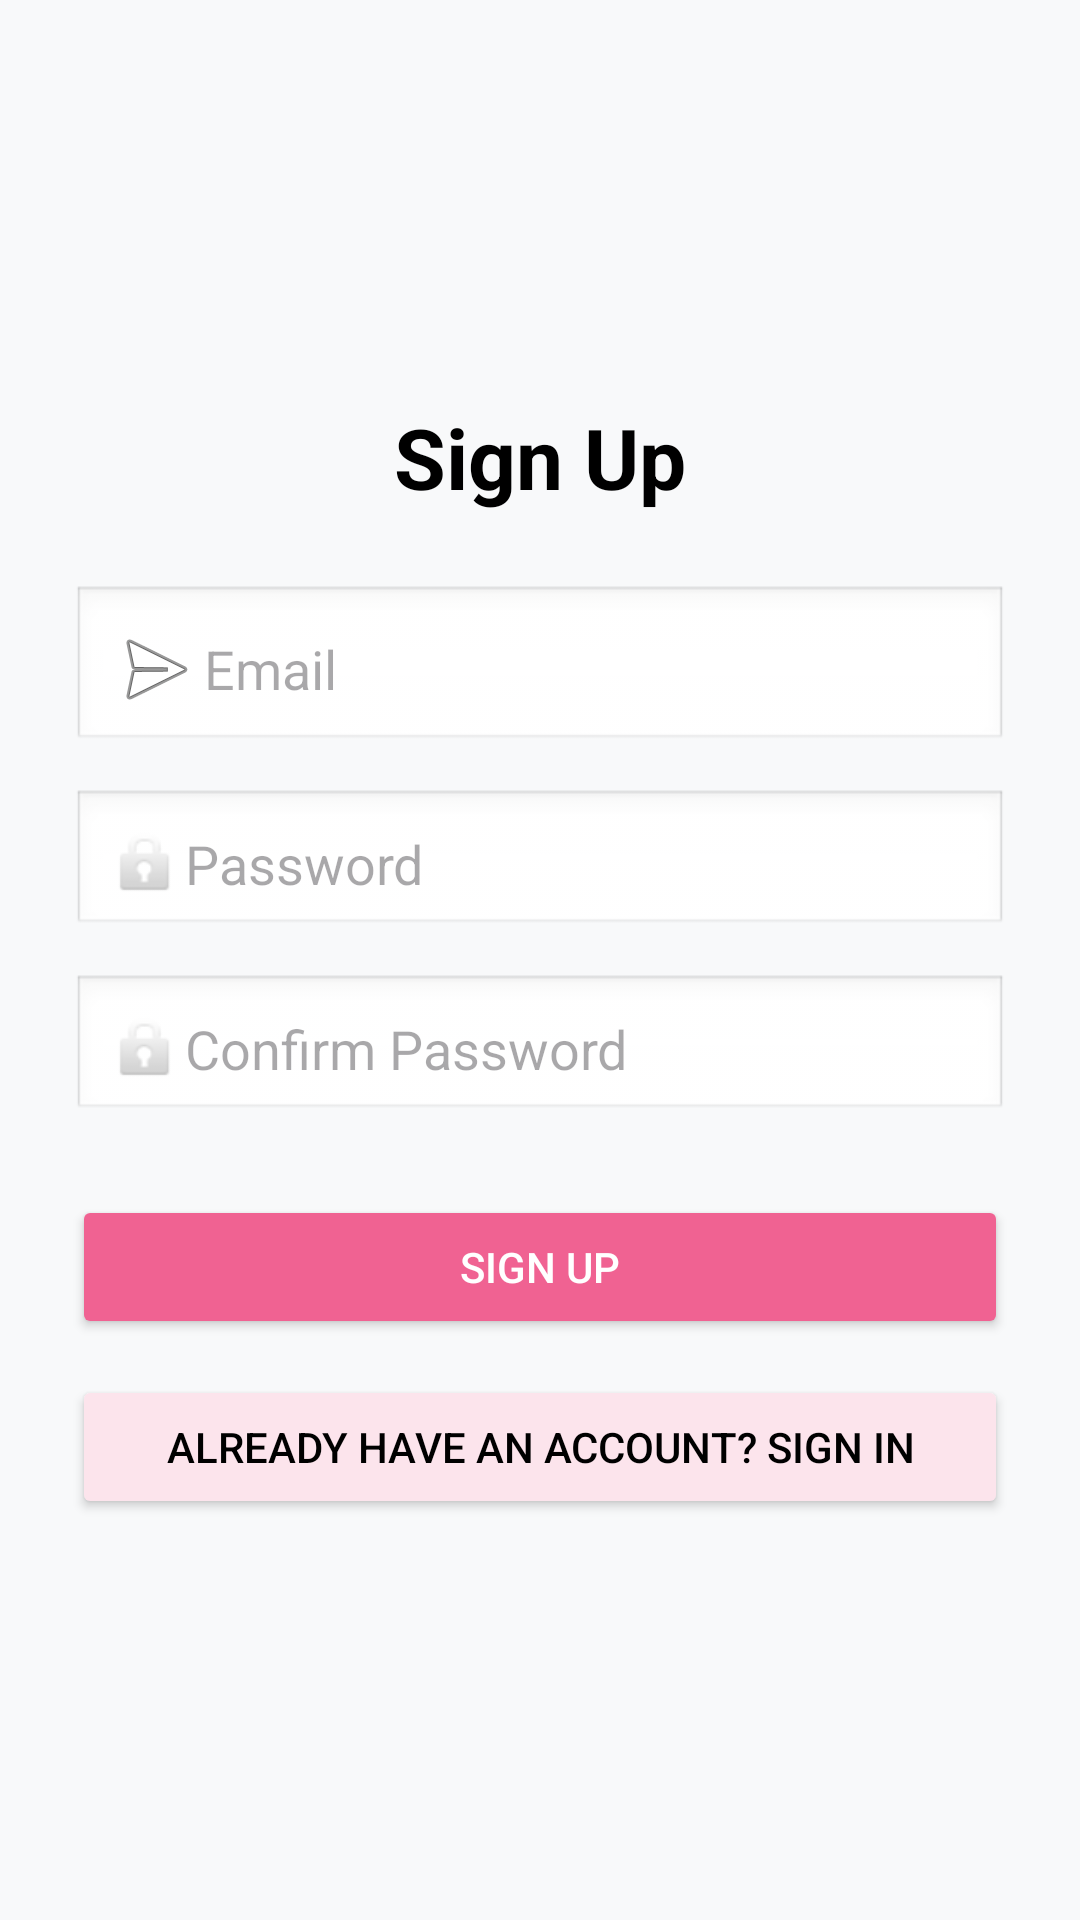

Reconstruct the res/layout file that produces this screen, plus the resources it refers to.
<!-- AndroidManifest.xml: application theme Theme.EmotionDiaryApp -->
<!-- res/layout/activity_sign_up.xml -->
<?xml version="1.0" encoding="utf-8"?>
<LinearLayout xmlns:android="http://schemas.android.com/apk/res/android"
    android:layout_width="match_parent"
    android:layout_height="match_parent"
    android:padding="24dp"
    android:orientation="vertical"
    android:gravity="center"
    android:background="#F8F9FA">

    <TextView
        android:text="Sign Up"
        android:textSize="28sp"
        android:textStyle="bold"
        android:textColor="#000000"
        android:layout_marginBottom="24dp"
        android:gravity="center"
        android:layout_width="match_parent"
        android:layout_height="wrap_content" />

    <EditText
        android:id="@+id/etEmail"
        android:hint="Email"
        android:inputType="textEmailAddress"
        android:layout_width="match_parent"
        android:layout_height="wrap_content"
        android:drawableStart="@android:drawable/ic_menu_send"
        android:padding="12dp"
        android:background="@android:drawable/edit_text"
        android:layout_marginBottom="12dp"/>

    <EditText
        android:id="@+id/etPassword"
        android:hint="Password"
        android:inputType="textPassword"
        android:layout_width="match_parent"
        android:layout_height="wrap_content"
        android:drawableStart="@android:drawable/ic_lock_idle_lock"
        android:padding="12dp"
        android:background="@android:drawable/edit_text"
        android:layout_marginBottom="12dp"/>

    <EditText
        android:id="@+id/etConfirmPassword"
        android:hint="Confirm Password"
        android:inputType="textPassword"
        android:layout_width="match_parent"
        android:layout_height="wrap_content"
        android:drawableStart="@android:drawable/ic_lock_idle_lock"
        android:padding="12dp"
        android:background="@android:drawable/edit_text"
        android:layout_marginBottom="24dp"/>

    <Button
        android:id="@+id/btnSignUp"
        android:text="Sign Up"
        android:backgroundTint="#F06292"
        android:textColor="#FFFFFF"
        android:layout_width="match_parent"
        android:layout_height="wrap_content"
        android:layout_marginBottom="12dp"/>

    <Button
        android:id="@+id/btnGoToSignIn"
        android:text="Already have an account? Sign In"
        android:backgroundTint="#FCE4EC"
        android:textColor="#000000"
        android:layout_width="match_parent"
        android:layout_height="wrap_content"/>

</LinearLayout>
<!-- resources referenced by this layout -->
<resources>
  <style name="Theme.EmotionDiaryApp" parent="Base.Theme.EmotionDiaryApp" />
  <style name="Base.Theme.EmotionDiaryApp" parent="Theme.Material3.DayNight.NoActionBar">
          
          
      </style>
</resources>
